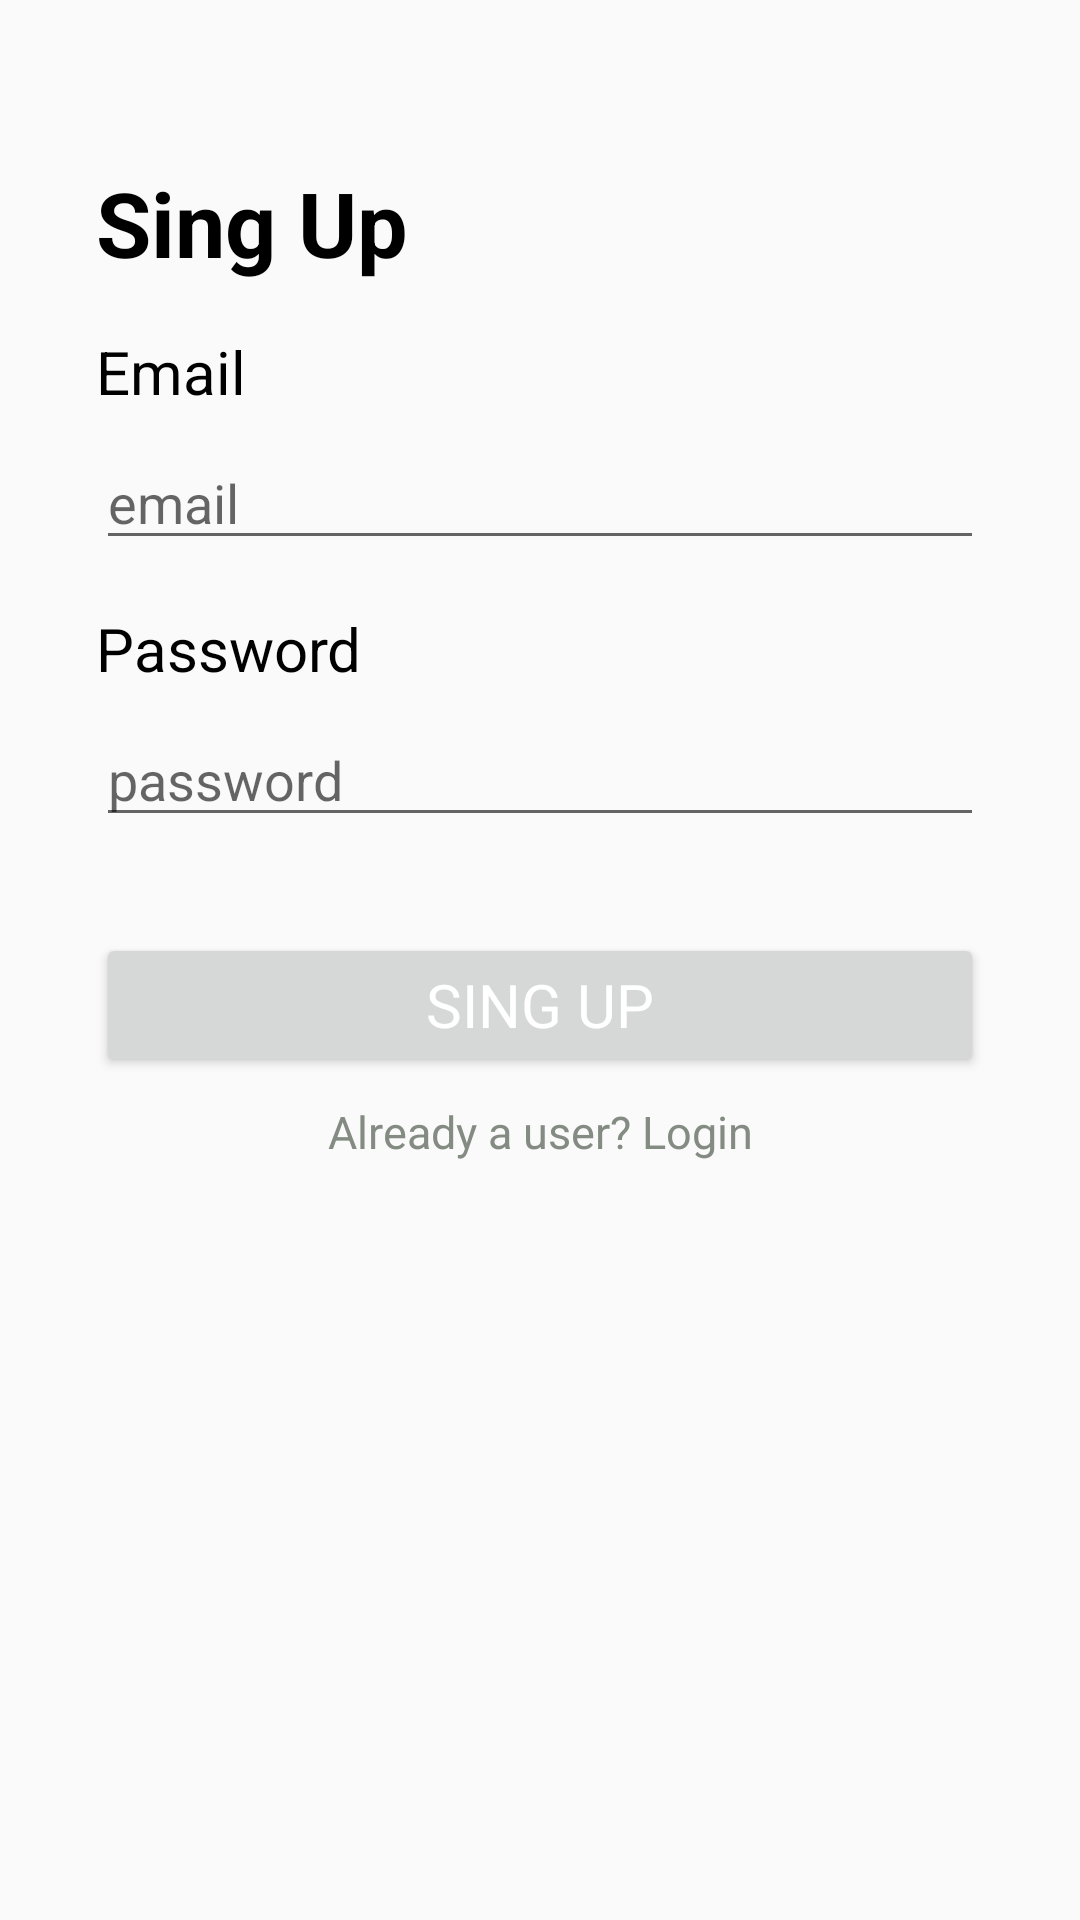

The Android layout XML behind this screen, and the referenced resources:
<!-- AndroidManifest.xml: application theme AppTheme -->
<!-- res/layout/fragment_register.xml -->
<?xml version="1.0" encoding="utf-8"?>
<layout xmlns:android="http://schemas.android.com/apk/res/android"
    xmlns:app="http://schemas.android.com/apk/res-auto"
    xmlns:tools="http://schemas.android.com/tools"
    tools:context="com.example.android.navigation.RegisterFragment">

    <androidx.constraintlayout.widget.ConstraintLayout
        android:id="@+id/RegisterFragment"
        android:layout_width="match_parent"
        android:layout_height="match_parent">

        <TextView
            android:id="@+id/textView"
            style="@style/SingUpStyle"
            android:layout_width="match_parent"
            android:layout_height="wrap_content"
            android:layout_marginStart="32dp"
            android:layout_marginTop="54dp"
            android:layout_marginEnd="32dp"
            android:text="@string/registerText"
            app:layout_constraintEnd_toEndOf="parent"
            app:layout_constraintStart_toStartOf="parent"
            app:layout_constraintTop_toTopOf="parent">
        </TextView>
        <EditText
            android:id="@+id/loginEmail"
            android:layout_width="match_parent"
            android:layout_height="wrap_content"
            android:layout_marginStart="32dp"
            android:layout_marginTop="8dp"
            android:layout_marginEnd="32dp"
            android:inputType="textEmailAddress"
            android:hint="email"
            app:layout_constraintEnd_toEndOf="parent"
            app:layout_constraintStart_toStartOf="parent"
            app:layout_constraintTop_toBottomOf="@+id/emailTextView">
        </EditText>

        <TextView
            android:id="@+id/emailTextView"
            android:layout_width="match_parent"
            android:layout_height="wrap_content"
            android:layout_marginStart="32dp"
            android:layout_marginTop="16dp"
            android:layout_marginEnd="32dp"
            android:text="@string/email"
            style ="@style/TextStyle"
            app:layout_constraintEnd_toEndOf="parent"
            app:layout_constraintStart_toStartOf="parent"
            app:layout_constraintTop_toBottomOf="@+id/textView">

        </TextView>

        <EditText
            android:id="@+id/loginPassword"
            android:layout_width="match_parent"
            android:layout_height="wrap_content"
            android:layout_marginStart="@dimen/marginStart"
            android:layout_marginTop="8dp"
            android:layout_marginEnd="@dimen/marginEnd"
            android:inputType="textPassword"
            android:hint="password"
            app:layout_constraintEnd_toEndOf="parent"
            app:layout_constraintHorizontal_bias="0.0"
            app:layout_constraintStart_toStartOf="parent"
            app:layout_constraintTop_toBottomOf="@+id/passwordTextView">
        </EditText>

        <TextView
            android:id="@+id/passwordTextView"
            android:layout_width="match_parent"
            android:layout_height="wrap_content"
            android:layout_marginStart="@dimen/marginStart"
            android:layout_marginTop="16dp"
            android:layout_marginEnd="@dimen/marginEnd"
            android:text="@string/password"
            style="@style/TextStyle"
            app:layout_constraintEnd_toEndOf="parent"
            app:layout_constraintHorizontal_bias="0.0"
            app:layout_constraintStart_toStartOf="parent"
            app:layout_constraintTop_toBottomOf="@+id/loginEmail">
        </TextView>

        <Button
            android:id="@+id/signUpButton"
            android:layout_width="match_parent"
            android:layout_height="wrap_content"
            android:layout_marginStart="@dimen/marginStart"
            android:layout_marginTop="32dp"
            android:layout_marginEnd="@dimen/marginEnd"
            android:gravity="center"
            android:text="@string/registerBtn"
            style="@style/ButtonStyle"
            app:layout_constraintEnd_toEndOf="parent"
            app:layout_constraintStart_toStartOf="parent"
            app:layout_constraintTop_toBottomOf="@+id/loginPassword">
        </Button>

        <TextView
            android:id="@+id/userText"
            android:layout_width="match_parent"
            android:layout_height="wrap_content"
            android:layout_marginStart="@dimen/marginStart"
            android:layout_marginTop="8dp"
            android:layout_marginEnd="@dimen/marginEnd"
            android:text="Already a user? Login"
            style="@style/smallRegisterStyle"
            app:layout_constraintEnd_toEndOf="parent"
            app:layout_constraintStart_toStartOf="parent"
            app:layout_constraintTop_toBottomOf="@+id/signUpButton">
        </TextView>
    </androidx.constraintlayout.widget.ConstraintLayout>
</layout>
<!-- resources referenced by this layout -->
<resources>
  <dimen name="marginEnd">32dp</dimen>
  <dimen name="marginStart">32dp</dimen>
  <string name="email">Email</string>
  <string name="password">Password</string>
  <string name="registerBtn">Sing Up</string>
  <string name="registerText">Sing Up</string>
  <style name="ButtonStyle">
          <item name="android:textSize">@dimen/textSize</item>
          <item name="fontFamily">@font/roboto</item>
          <item name="android:textColor">@color/white</item>
          <item name="android:gravity">center</item>
      </style>
  <style name="SingUpStyle">
          <item name="fontFamily">@font/roboto</item>
          <item name="android:textColor">@color/black</item>
          <item name="android:textSize">@dimen/singUpSize</item>
          <item name="android:textStyle">bold</item>
      </style>
  <style name="TextStyle">
          <item name="android:textSize">@dimen/textSize</item>
          <item name="fontFamily">@font/roboto</item>
          <item name="android:textColor">@color/black</item>
      </style>
  <style name="smallRegisterStyle">
          <item name="android:textSize">@dimen/smallTextSize</item>
          <item name="fontFamily">@font/roboto</item>
          <item name="android:textColor">@color/light_grey</item>
          <item name="android:gravity">center</item>
      </style>
  <style name="AppTheme" parent="Theme.AppCompat.Light.DarkActionBar">
          
          <item name="colorPrimary">@color/colorPrimary</item>
          <item name="colorPrimaryDark">@color/colorPrimary</item>
          <item name="colorAccent">@color/colorPrimary</item>
      </style>
  <dimen name="textSize">20sp</dimen>
  <color name="white">#FFFFFFFF</color>
  <color name="black">#FF000000</color>
  <dimen name="singUpSize">30sp</dimen>
  <dimen name="smallTextSize">15sp</dimen>
  <color name="light_grey">#838B83</color>
  <color name="colorPrimary">#1385FF</color>
</resources>
